Run: headless pygame with SDL's dummy video driver; simulated clock (each Clock.tick advances the game by its frame time, no real sleeping); random seed 0; keys injected as events and as key.get_pressed() state; mouse plan: one left click at the window centre at the start of phase 2, then a move to the lower-right quarter at the start of phase 3.
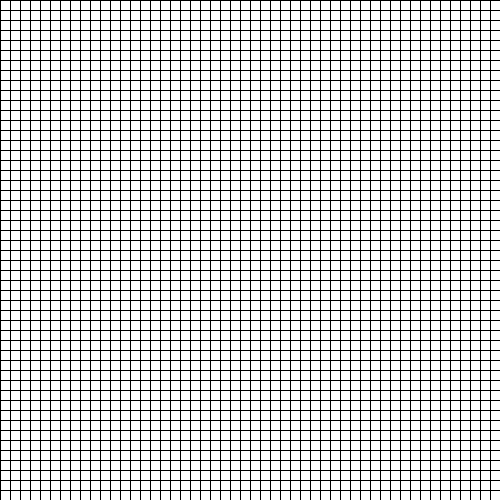
Frame 1 of 4 · flips 1–60 · no input
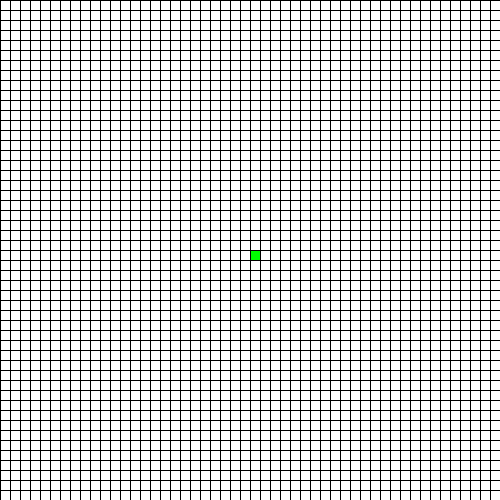
Frame 2 of 4 · flips 61–180 · clicked the window centre · tapped SPACE, RETURN · held RIGHT (→), D
Frame 3 of 4 · flips 181–300 · moved the mouse to the lower-right quarter · held DOWN (↓), S · screen unchanged from frame 2, image omitted
Frame 4 of 4 · flips 301–420 · held LEFT (←), A, UP (↑), W · screen unchanged from frame 3, image omitted

The pygame program that drew these frames:

import pygame
from math import sqrt
from queue import PriorityQueue


RED = (255, 0, 0)
GREEN = (0, 255, 0)
BLUE = (0, 255, 0)
YELLOW = (255, 255, 0)
WHITE = (255, 255, 255)
BLACK = (0, 0, 0)
PURPLE = (128, 0, 128)
ORANGE = (255, 165 ,0)
GREY = (128, 128, 128)
TURQUOISE = (64, 224, 208)

pygame.init()
width = 500
units = 50
unit_size = width / units
window = pygame.display.set_mode((width, width))
pygame.display.set_caption("A* Pathfinding Algorithm")
window.fill(WHITE)

class Point:
    def __init__(self, row, col):
        self.x = row * unit_size
        self.y = col * unit_size
        self.row = row
        self.col = col
        self.neighbors = []
        self.color = WHITE
        
    def appear(self):
        pygame.draw.rect(window, self.color, (self.x, self.y, unit_size, unit_size))
    
    def make_start(self):
        self.color = GREEN
    def make_end(self):
        self.color = RED
    def make_barrier(self):
        self.color = BLACK
    def make_seen(self):
        self.color = PURPLE
    def make_explored(self):
        self.color = GREY
    def make_path(self):
        self.color = ORANGE
    def reset(self):
        self.color = WHITE
    def is_barrier(self):
        return self.color == BLACK
    
    def look_around(self, grid):
        self.neighbors = []
        
        if self.row < units - 1 and not grid[self.row + 1][self.col].is_barrier(): # DOWN
            self.neighbors.append(grid[self.row + 1][self.col])

        if self.row > 0 and not grid[self.row - 1][self.col].is_barrier(): # UP
            self.neighbors.append(grid[self.row - 1][self.col])

        if self.col < units - 1 and not grid[self.row][self.col + 1].is_barrier(): # RIGHT
            self.neighbors.append(grid[self.row][self.col + 1])

        if self.col > 0 and not grid[self.row][self.col - 1].is_barrier(): # LEFT
            self.neighbors.append(grid[self.row][self.col - 1])
            
        if self.row < units - 1 and self.col > 0 and not grid[self.row + 1][self.col - 1].is_barrier(): # DOWN LEFT
            self.neighbors.append(grid[self.row + 1][self.col - 1])

        if self.row > 0 and self.col > 0 and not grid[self.row - 1][self.col - 1].is_barrier(): # UP LEFT
            self.neighbors.append(grid[self.row - 1][self.col - 1])

        if self.col < units - 1 and self.row > 0 and not grid[self.row - 1][self.col + 1].is_barrier(): # UP RIGHT 
            self.neighbors.append(grid[self.row - 1][self.col + 1])

        if self.col < units - 1 and self.row < units - 1 and not grid[self.row + 1][self.col + 1].is_barrier(): # DOWN RIGHT
            self.neighbors.append(grid[self.row + 1][self.col + 1])
            

def heuristic(point1, point2):
    x1, y1 = point1.x, point1.y
    x2, y2 = point2.x, point2.y
    rise = abs(y1 - y2)
    run = abs(x1 - x2)
    side = min(rise, run)
    return abs(rise - run) + int(sqrt(side**2 * 2))

def find_path(start, end, grid):
    g_score = {point: float("inf") for row in grid for point in row}
    g_score[start] = 0
    f_score = {point: float("inf") for row in grid for point in row}
    f_score[start] = heuristic(start, end)
    
    parent = {}
    parent[start] = None
    
    count = 0
    to_explore = PriorityQueue()
    to_explore.put((0, count, start))
    
    seen = {start}
    
    while not to_explore.empty():
        for event in pygame.event.get():
            if event.type == pygame.QUIT:
                pygame.quit()
        visualize(grid)
        current = to_explore.get()[2]
        
        if current == end:
            show_path(current, parent)
            current.make_end()
            return True
        
        for neighbor in current.neighbors:
            if neighbor.x == current.x or neighbor.y == current.y:
                temp_g = g_score[current] + 10
            else: temp_g = g_score[current] + 14
            
            if temp_g < g_score[neighbor]:
                g_score[neighbor] = temp_g
                parent[neighbor] = current
                f_score[neighbor] = temp_g + heuristic(neighbor, end)
            
                if neighbor not in seen:
                    count += 1
                    to_explore.put((f_score[neighbor], count, neighbor))
                    seen.add(neighbor)
                    neighbor.make_seen()
        
        if current != start:
            current.make_explored()
    
    return False    

def know_neighbors(grid):
    for row in grid:
        for point in row:
            point.look_around(grid)
            
def show_path(point, parent):
    while True:
        point.make_path()
        if not parent[point]: break
        point = parent[point]
    point.make_start()

def get_xy(coordinate):
    return int(coordinate[0]/unit_size), int(coordinate[1]/unit_size)

def reset_all(grid):
    for row in grid:
        for point in row:
            point.reset()

def create_pointgrid():
    pointgrid = []
    for row in range(units):
        pointgrid.append([])
        for col in range(units):
            point = Point(row,col)
            pointgrid[row].append(point)
    return pointgrid

def show_gridlines():
    for r in range(units):
        pygame.draw.line(window, BLACK, (0, r * unit_size),(width, r * unit_size))
        for c in range(units):
            pygame.draw.line(window, BLACK, (c * unit_size, 0),(c * unit_size, width))
            
def visualize(grid):
    for row in grid:
        for point in row:
            point.appear()
    show_gridlines()
    pygame.display.update()
    
def main():
    grid = create_pointgrid()
    
    start = None
    end = None

    while True:
        visualize(grid)

        for event in pygame.event.get():
            if event.type == pygame.QUIT:
                pygame.quit()
                
            elif pygame.mouse.get_pressed()[0]:
                coordinate = pygame.mouse.get_pos()
                x, y = get_xy(coordinate)
                clicked_point = grid[x][y]
                
                if not start and clicked_point != end:
                    start = clicked_point
                    clicked_point.make_start()
                    
                elif not end and clicked_point != start:
                    end = clicked_point
                    clicked_point.make_end()
                    
                elif clicked_point != start and clicked_point != end:
                    clicked_point.make_barrier()
                    
            elif pygame.mouse.get_pressed()[2]:
                coordinate = pygame.mouse.get_pos()
                x, y = get_xy(coordinate)
                clicked_point = grid[x][y]
                
                clicked_point.reset()
                if clicked_point == start:
                    start = None
                elif clicked_point == end:
                    end = None
                
            elif event.type == pygame.KEYDOWN:
                if event.key == pygame.K_SPACE and start and end:
                    know_neighbors(grid)
                    
                    find_path(start, end, grid)
                    
                if event.key == pygame.K_c:
                    reset_all(grid)
                    start = None
                    end = None

main()
